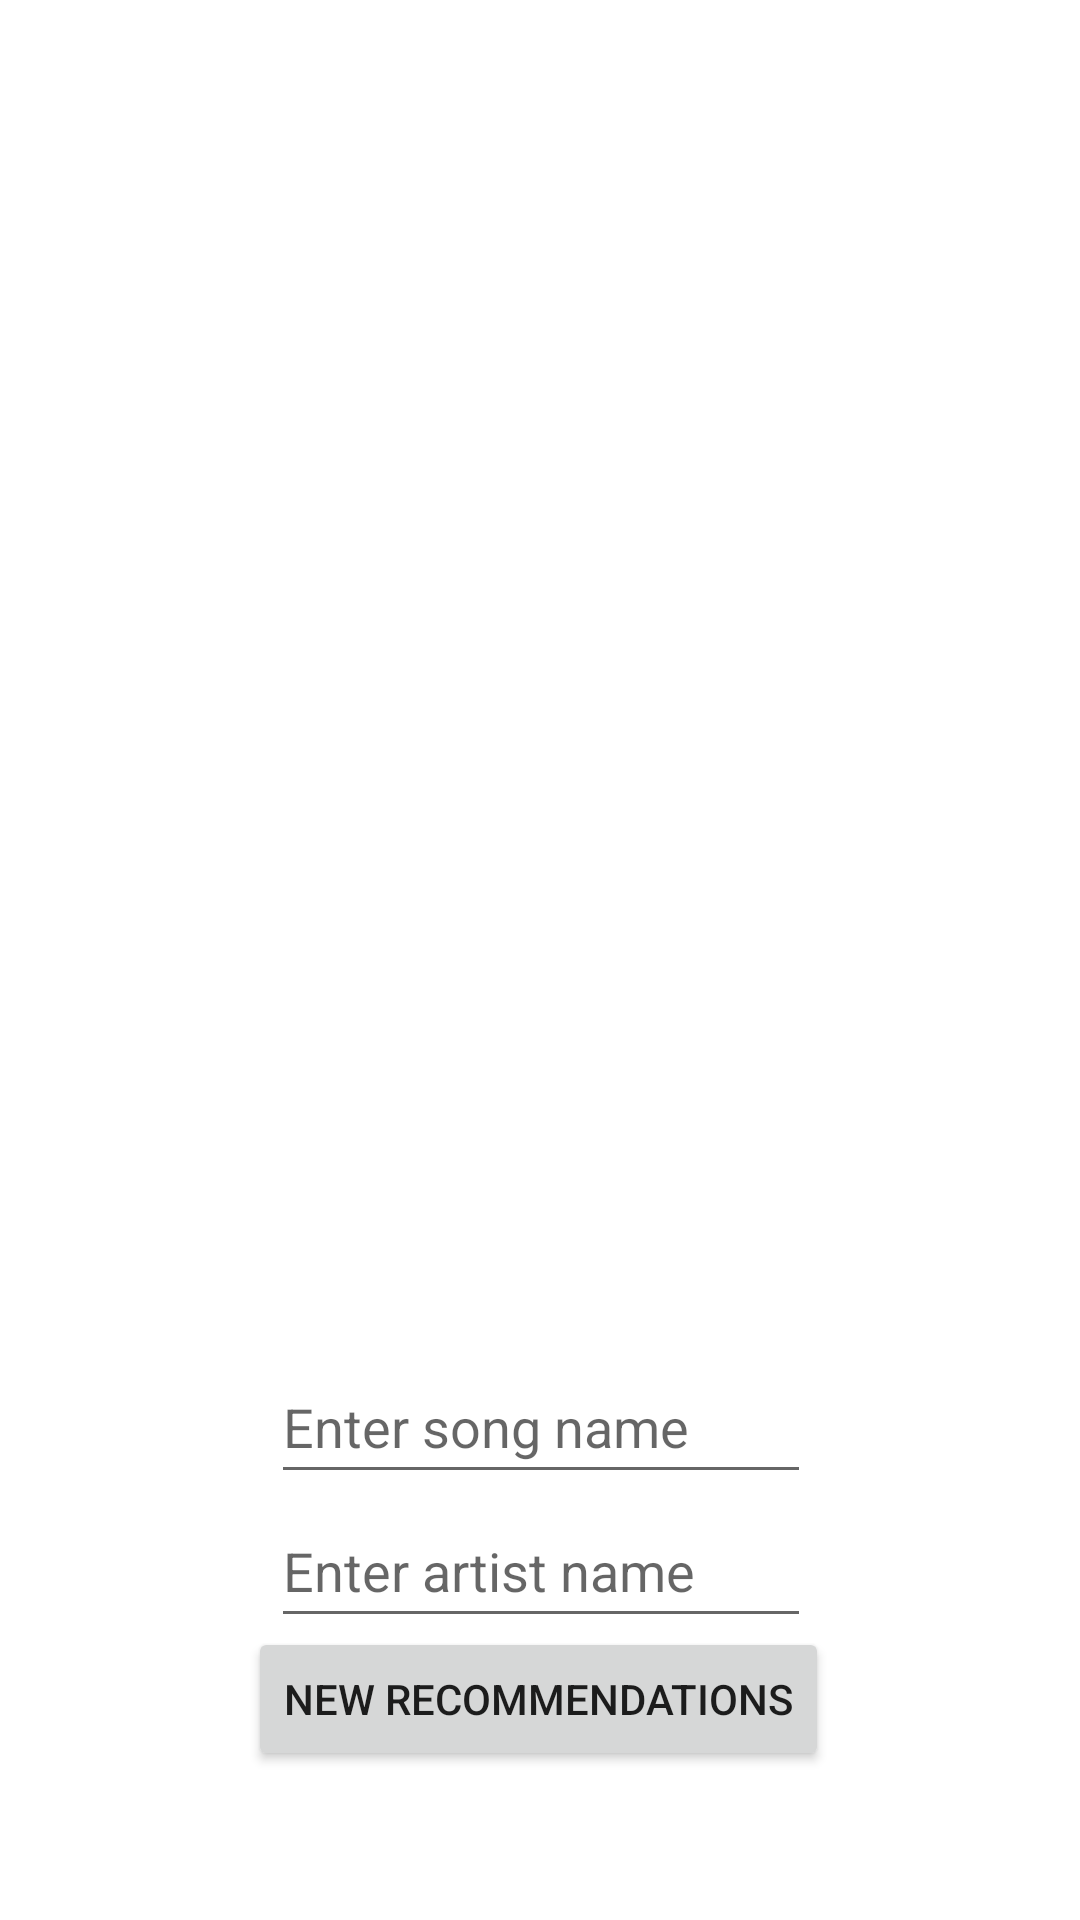

Android layout source for this screen:
<!-- AndroidManifest.xml: application theme Theme.SongRecommenderApp -->
<!-- res/layout/activity_main.xml -->
<?xml version="1.0" encoding="utf-8"?>
<androidx.constraintlayout.widget.ConstraintLayout xmlns:android="http://schemas.android.com/apk/res/android"
    xmlns:app="http://schemas.android.com/apk/res-auto"
    xmlns:tools="http://schemas.android.com/tools"
    android:layout_width="match_parent"
    android:layout_height="match_parent"
    tools:context=".MainActivity">

    <LinearLayout
        android:id="@+id/linearLayout"
        android:layout_width="381dp"
        android:layout_height="443dp"
        android:orientation="vertical"
        app:layout_constraintBottom_toTopOf="@+id/newRecs"
        app:layout_constraintEnd_toEndOf="parent"
        app:layout_constraintHorizontal_bias="0.551"
        app:layout_constraintStart_toStartOf="parent"
        app:layout_constraintTop_toTopOf="parent"
        app:layout_constraintVertical_bias="0.107">

        <androidx.recyclerview.widget.RecyclerView
            android:id="@+id/recyclerView"
            android:layout_width="match_parent"
            android:layout_height="436dp" />
    </LinearLayout>

    <EditText
        android:id="@+id/song_entry"
        android:layout_width="180dp"
        android:layout_height="wrap_content"
        android:hint="Enter song name"
        android:inputType="text"
        android:maxLines="1"
        android:minHeight="48dp"
        app:layout_constraintBottom_toTopOf="@+id/artist_entry"
        app:layout_constraintEnd_toEndOf="parent"
        app:layout_constraintHorizontal_bias="0.502"
        app:layout_constraintStart_toStartOf="parent"
        app:layout_constraintTop_toBottomOf="@+id/linearLayout" />

    <EditText
        android:id="@+id/artist_entry"
        android:layout_width="180dp"
        android:layout_height="wrap_content"
        android:hint="Enter artist name"
        android:inputType="text"
        android:maxLines="1"
        android:minHeight="48dp"
        app:layout_constraintBottom_toTopOf="@+id/newRecs"
        app:layout_constraintEnd_toEndOf="parent"
        app:layout_constraintHorizontal_bias="0.502"
        app:layout_constraintStart_toStartOf="parent"
        app:layout_constraintTop_toBottomOf="@+id/song_entry" />

    <Button
        android:id="@+id/newRecs"
        android:layout_width="wrap_content"
        android:layout_height="wrap_content"
        android:text="New Recommendations"
        app:layout_constraintBottom_toBottomOf="parent"
        app:layout_constraintEnd_toEndOf="parent"
        app:layout_constraintHorizontal_bias="0.497"
        app:layout_constraintStart_toStartOf="parent"
        app:layout_constraintTop_toTopOf="parent"
        app:layout_constraintVertical_bias="0.916" />

</androidx.constraintlayout.widget.ConstraintLayout>
<!-- resources referenced by this layout -->
<resources>
  <style name="Theme.SongRecommenderApp" parent="Theme.MaterialComponents.DayNight.DarkActionBar">
          
          <item name="colorPrimary">@color/purple_500</item>
          <item name="colorPrimaryVariant">@color/purple_700</item>
          <item name="colorOnPrimary">@color/white</item>
          
          <item name="colorSecondary">@color/teal_200</item>
          <item name="colorSecondaryVariant">@color/teal_700</item>
          <item name="colorOnSecondary">@color/black</item>
          
          <item name="android:statusBarColor">?attr/colorPrimaryVariant</item>
          
      </style>
  <!-- not gathered from this repository: default colours our renderer supplied (Android Studio template values) -->
  <color name="purple_500">#FF6200EE</color>
  <color name="purple_700">#FF3700B3</color>
  <color name="teal_200">#FF03DAC5</color>
  <color name="teal_700">#FF018786</color>
  <color name="black">#FF000000</color>
  <color name="white">#FFFFFFFF</color>
</resources>
